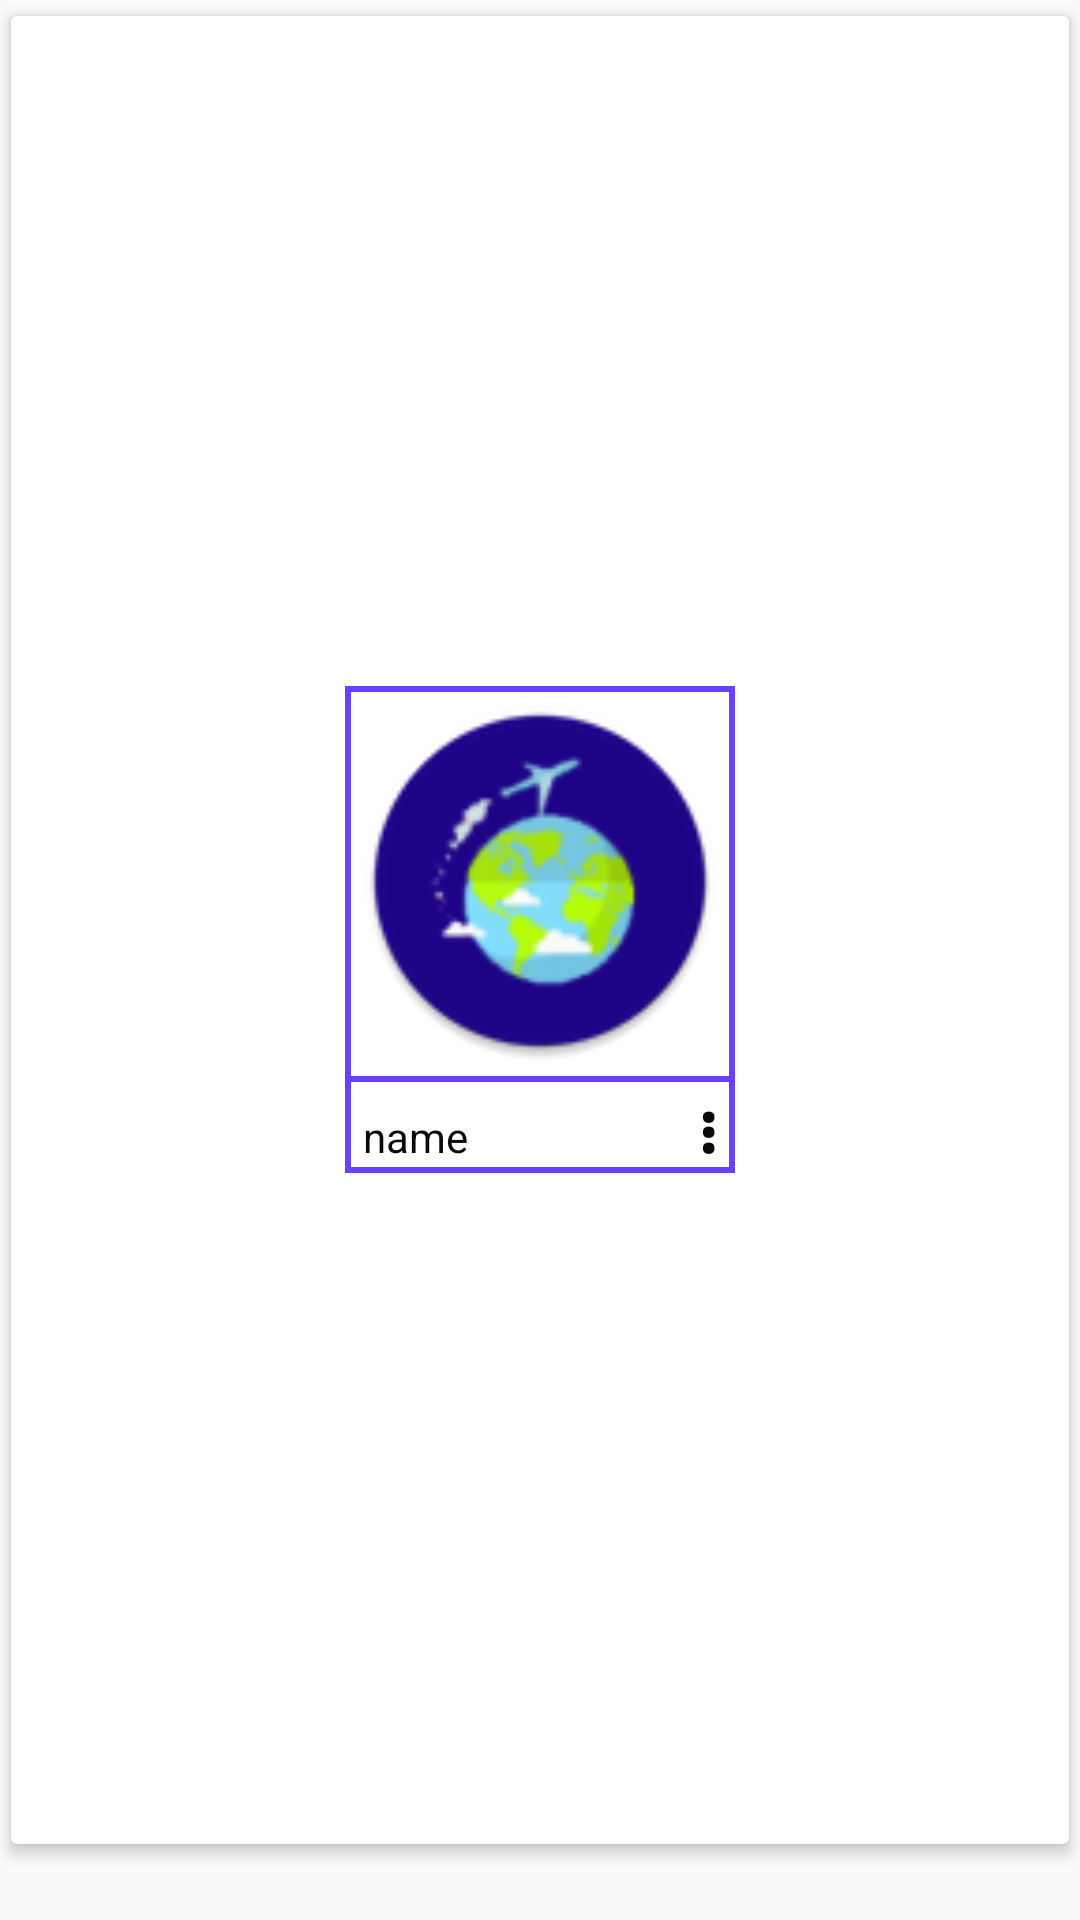

Reconstruct the res/layout file that produces this screen, plus the resources it refers to.
<!-- AndroidManifest.xml: application theme AppTheme -->
<!-- res/layout/single_gallery_row.xml -->
<?xml version="1.0" encoding="utf-8"?>
<RelativeLayout xmlns:android="http://schemas.android.com/apk/res/android"
    xmlns:app="http://schemas.android.com/apk/res-auto"
    android:layout_width="match_parent"
    android:layout_height="wrap_content"
    android:layout_marginTop="10dp"
    app:layout_behavior="@string/appbar_scrolling_view_behavior">


    <FrameLayout
        android:id="@+id/content_frame"
        android:layout_width="match_parent"
        android:layout_height="match_parent">


        <LinearLayout
            android:layout_width="match_parent"
            android:layout_height="match_parent"
            android:orientation="vertical">

            <androidx.cardview.widget.CardView
                android:layout_width="match_parent"
                android:layout_height="0dp"
                android:layout_marginBottom="20dp"
                android:layout_weight="50"
                android:paddingBottom="50dp"
                app:cardElevation="3dp"
                app:cardUseCompatPadding="true">

                <LinearLayout
                    android:id="@+id/viewLL"
                    android:layout_width="wrap_content"
                    android:layout_height="wrap_content"
                    android:layout_gravity="center"
                    android:background="@drawable/image_border"
                    android:orientation="vertical">

                    <FrameLayout
                        android:layout_width="wrap_content"
                        android:layout_height="wrap_content"
                        android:padding="5dp">

                        <ImageView
                            android:id="@+id/galleryIV"
                            android:layout_width="120dp"
                            android:layout_height="120dp"
                            android:adjustViewBounds="true"
                            android:src="@mipmap/ic_launcher"
                            android:scaleType="centerCrop" />

                        <ProgressBar
                            android:id="@+id/img_loading_progress"
                            android:layout_width="wrap_content"
                            android:layout_height="wrap_content"
                            android:layout_gravity="center"
                            android:paddingTop="10dp"
                            android:visibility="gone" />

                    </FrameLayout>


                    <View
                        android:layout_width="match_parent"
                        android:layout_height="2dp"
                        android:background="@color/colorAccent" />

                    <FrameLayout
                        android:layout_width="match_parent"
                        android:layout_height="wrap_content">

                        <LinearLayout
                            android:id="@+id/textLL"
                            android:layout_width="match_parent"
                            android:layout_height="match_parent"
                            android:orientation="horizontal">

                            <TextView
                                android:id="@+id/img_nameTV"
                                android:layout_width="0dp"
                                android:layout_height="wrap_content"
                                android:layout_weight="1.5"
                                android:maxLines="2"
                                android:layout_marginLeft="6dp"
                                android:text="name" />

                            <TextView
                                android:id="@+id/gallery_menu_dot"
                                android:layout_width="0dp"
                                android:layout_height="wrap_content"
                                android:layout_weight=".5"
                                android:gravity="end"
                                android:layout_marginRight="6dp"
                                android:text="@string/three_vertical_dot"
                                android:textStyle="bold"
                                android:textSize="22sp"/>


                        </LinearLayout>

                        <CheckBox
                            android:id="@+id/checkBox"
                            android:layout_width="wrap_content"
                            android:layout_height="wrap_content"
                            android:layout_gravity="right"
                            app:buttonTint="@color/colorPrimaryDark"
                            android:visibility="gone" />

                    </FrameLayout>



                </LinearLayout>

            </androidx.cardview.widget.CardView>



        </LinearLayout>

    </FrameLayout>

</RelativeLayout>
<!-- resources referenced by this layout -->
<resources>
  <color name="colorAccent">#6940ff</color>
  <color name="colorPrimaryDark">#110129</color>
  <!-- drawable image_border (drawable) -->
  <?xml version="1.0" encoding="UTF-8"?>
  <shape xmlns:android="http://schemas.android.com/apk/res/android">
      <stroke
          android:width="2dp"
          android:color="@color/colorAccent"/>
  </shape>
  <!-- mipmap ic_launcher: png bitmap (mipmap-hdpi, 6158 bytes) -->
  <string name="three_vertical_dot">⋮</string>
  <style name="AppTheme" parent="Theme.AppCompat.Light.DarkActionBar">
          <item name="colorPrimary">@color/colorPrimary</item>
          <item name="colorPrimaryDark">@color/colorPrimaryDark</item>
          <item name="colorAccent">@color/colorAccent</item>
          <item name="android:textColor">#0A0A0A</item>
          <item name="android:textColorHint">#B7F70909</item>
      </style>
  <color name="colorPrimary">#122A74</color>
</resources>
